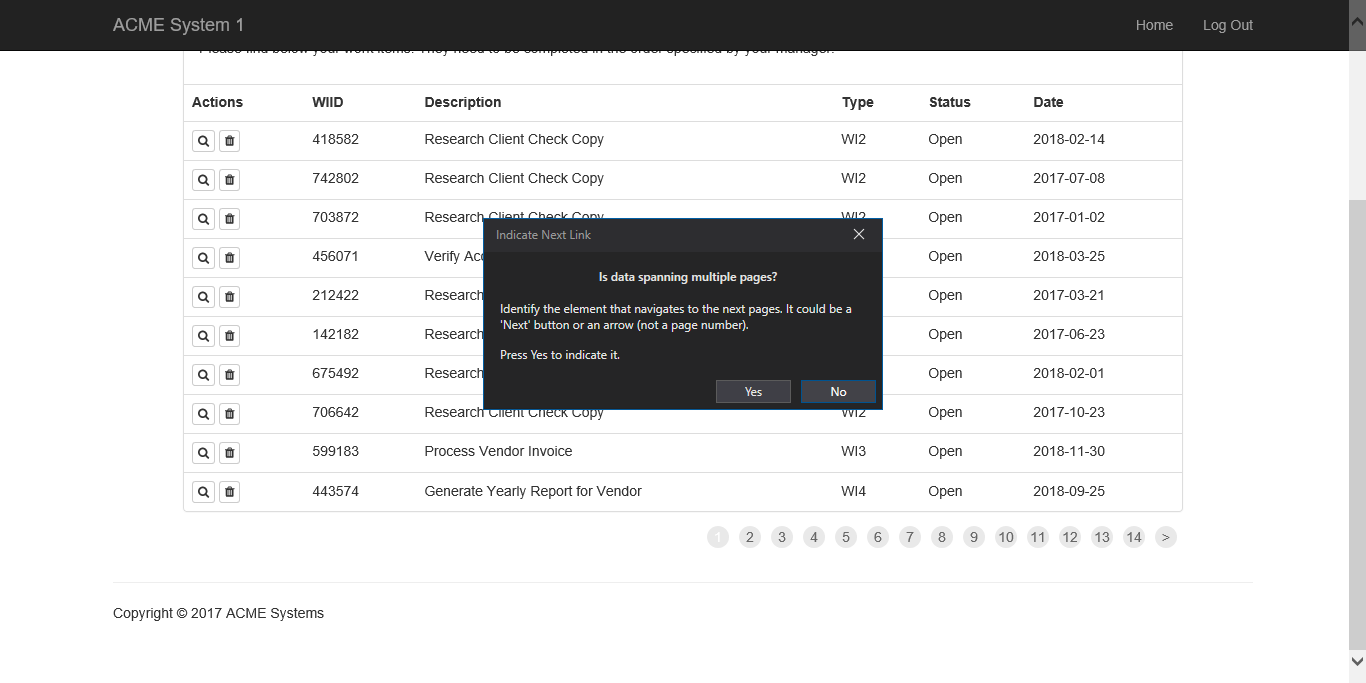
Task: Robotic Enterprise Framework
Workflow: ScrapData

Step 1: ScrapData in window 'ACME System 1 - Work Items'
